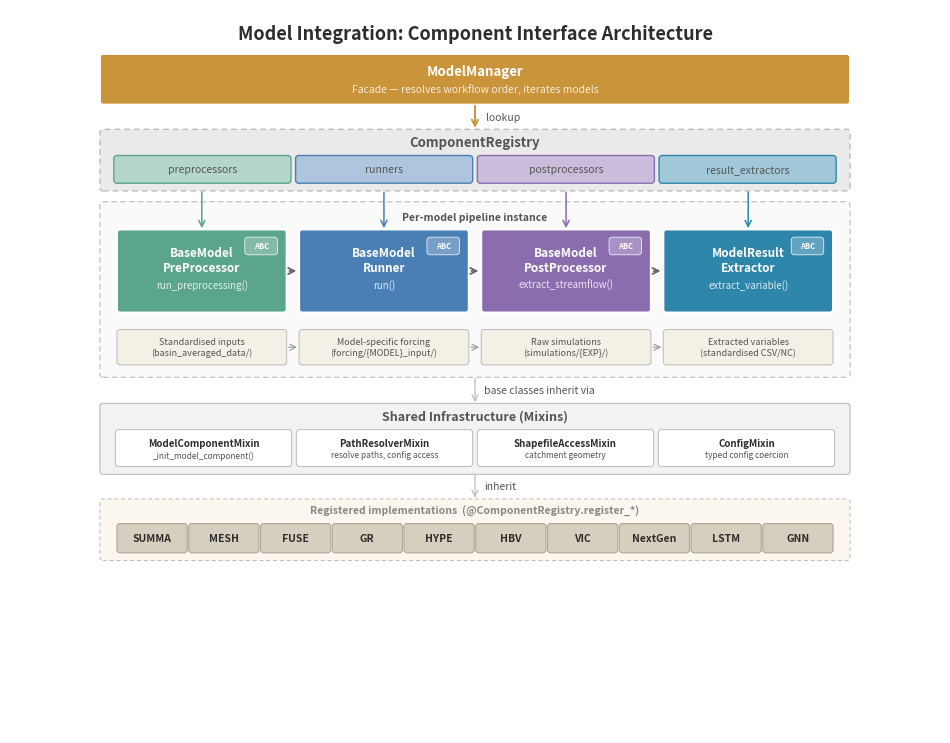

The matplotlib source for this figure: (Note: this script raises an exception after producing the figure.)
"""
SYMFLUENCE model component interface diagram (Section 3.5).

Shows the registry-driven pipeline: PreProcessor -> Runner -> PostProcessor
-> ResultExtractor, the ABC base classes and mixin architecture, and how
ModelManager orchestrates per-model component instances resolved via
ComponentRegistry.

Verified against the codebase at /Users/darrieythorsson/compHydro/code/SYMFLUENCE.
"""

import matplotlib
matplotlib.use("Agg")
import matplotlib.pyplot as plt
from matplotlib.patches import FancyBboxPatch, FancyArrowPatch
from pathlib import Path

# ── global grid ─────────────────────────────────────────────────────
FIG_W, FIG_H = 12.0, 9.4
STACK_L = 1.20
STACK_R = 10.80
STACK_W = STACK_R - STACK_L  # 9.60
MID_X   = (STACK_L + STACK_R) / 2
PAD     = 0.04
ROW_GAP = 0.24

# ── colours — consistent with fig1 palette ─────────────────────────
C_MGR    = "#C9943A"   # gold  — ModelManager
C_PRE    = "#5BA58B"   # green — PreProcessor
C_RUN    = "#4A7FB5"   # blue  — Runner
C_POST   = "#8B6DAF"   # purple — PostProcessor
C_EXT    = "#2E86AB"   # teal  — ResultExtractor
C_REG    = "#EAEAEA"   # registry bg
C_DATA   = "#F5F0E6"   # data artifact bg
C_MIXIN  = "#F2F2F2"   # mixin row bg
C_MODEL  = "#FBF6EE"   # implementations bg
C_PIPE   = "#FAFAFA"   # pipeline bg

TEXT_D  = "#2D2D2D"
TEXT_W  = "#FFFFFF"
TEXT_G  = "#555555"
TEXT_L  = "#888888"
CLR_A   = "#999999"
CLR_B   = "#BBBBBB"

# ── helpers ─────────────────────────────────────────────────────────

def lighten(c, f=0.35):
    r, g, b = (int(c[i:i+2], 16) for i in (1, 3, 5))
    return "#{:02X}{:02X}{:02X}".format(
        int(r + (255 - r) * f), int(g + (255 - g) * f), int(b + (255 - b) * f))


def _dark(c):
    r, g, b = (int(c[i:i+2], 16) for i in (1, 3, 5))
    return r * 0.299 + g * 0.587 + b * 0.114 < 160


def rbox(ax, x, y, w, h, fc, label=None, sub=None, *,
         ec="white", lw=1.5, ls="-", fs=9.5, sfs=7.5,
         tc=None, zorder=3, bold=True, lo=0.14, so=0.17):
    """Rounded box primitive — every visual element uses this."""
    patch = FancyBboxPatch(
        (x, y), w, h, boxstyle=f"round,pad={PAD}",
        facecolor=fc, edgecolor=ec, linewidth=lw, linestyle=ls,
        zorder=zorder)
    ax.add_patch(patch)
    if label is None:
        return
    tc = tc or (TEXT_W if _dark(fc) else TEXT_D)
    if sub:
        ax.text(x + w / 2, y + h / 2 + lo, label,
                ha="center", va="center", fontsize=fs,
                fontweight="bold" if bold else "normal",
                color=tc, zorder=zorder + 1)
        ax.text(x + w / 2, y + h / 2 - so, sub,
                ha="center", va="center", fontsize=sfs,
                color=tc, alpha=0.82, fontstyle="italic",
                zorder=zorder + 1)
    else:
        ax.text(x + w / 2, y + h / 2, label,
                ha="center", va="center", fontsize=fs,
                fontweight="bold" if bold else "normal",
                color=tc, zorder=zorder + 1)


def harr(ax, x1, x2, y, c=CLR_A, lw=1.3, st="->"):
    ax.add_patch(FancyArrowPatch(
        (x1, y), (x2, y), arrowstyle=st, color=c, lw=lw,
        zorder=5, mutation_scale=11))


def varr(ax, x, y1, y2, c=CLR_A, lw=1.3, st="->"):
    ax.add_patch(FancyArrowPatch(
        (x, y1), (x, y2), arrowstyle=st, color=c, lw=lw,
        zorder=5, mutation_scale=11))


# ── build figure ────────────────────────────────────────────────────
fig, ax = plt.subplots(figsize=(FIG_W, FIG_H))
ax.set_xlim(0, FIG_W)
ax.set_ylim(0, FIG_H)
ax.axis("off")

# ── title ───────────────────────────────────────────────────────────
ax.text(MID_X, FIG_H - 0.32,
        "Model Integration: Component Interface Architecture",
        ha="center", va="center", fontsize=13,
        fontweight="bold", color=TEXT_D)

# ════════════════════════════════════════════════════════════════════
# ROW 1 — ModelManager (facade tier)
# ════════════════════════════════════════════════════════════════════
mgr_h = 0.58
mgr_y = FIG_H - 1.20

rbox(ax, STACK_L, mgr_y, STACK_W, mgr_h, C_MGR,
     "ModelManager",
     sub="Facade — resolves workflow order, iterates models",
     lo=0.10, so=0.12)

# ════════════════════════════════════════════════════════════════════
# ROW 2 — ComponentRegistry
# ════════════════════════════════════════════════════════════════════
reg_h = 0.72
reg_y = mgr_y - 0.40 - reg_h

rbox(ax, STACK_L, reg_y, STACK_W, reg_h, C_REG,
     ec=CLR_B, lw=1.0, ls=(0, (4, 3)), zorder=2)

ax.text(MID_X, reg_y + reg_h - 0.13, "ComponentRegistry",
        ha="center", va="center", fontsize=9.5,
        fontweight="bold", color=TEXT_G, zorder=3)

# four registry slots
slot_labels = [
    ("preprocessors", C_PRE),
    ("runners", C_RUN),
    ("postprocessors", C_POST),
    ("result_extractors", C_EXT),
]
n_slots = len(slot_labels)
slot_h = 0.28
slot_gap = 0.14
slot_pad = 0.18
slot_usable = STACK_W - 2 * slot_pad
slot_w = (slot_usable - (n_slots - 1) * slot_gap) / n_slots
slot_x0 = STACK_L + slot_pad
slot_y = reg_y + 0.10

for i, (lbl, clr) in enumerate(slot_labels):
    sx = slot_x0 + i * (slot_w + slot_gap)
    rbox(ax, sx, slot_y, slot_w, slot_h, lighten(clr, 0.55),
         lbl, ec=clr, lw=1.0, fs=7.5, bold=False, tc=TEXT_G)

# arrow: Manager → Registry
varr(ax, MID_X, mgr_y - 0.02, reg_y + reg_h + 0.02, c=C_MGR, lw=1.4)
ax.text(MID_X + 0.14, (mgr_y + reg_y + reg_h) / 2, "lookup",
        ha="left", va="center", fontsize=7.5, color=TEXT_G, fontstyle="italic")

# ════════════════════════════════════════════════════════════════════
# ROW 3 — Pipeline (4 components + RoutingDecider + data artifacts)
# ════════════════════════════════════════════════════════════════════

# ── pipeline components ───────────────────────────────────────────
pipe_pad = 0.22                          # inset from STACK edges
pipe_left  = STACK_L + pipe_pad
pipe_right = STACK_R - pipe_pad
pipe_inner = pipe_right - pipe_left

comp_h   = 1.00
comp_gap = 0.24
n_comp   = 4
comp_w   = (pipe_inner - (n_comp - 1) * comp_gap) / n_comp

comp_top = reg_y - 0.58
comp_y   = comp_top - comp_h
comp_cy  = comp_y + comp_h / 2

components = [
    ("BaseModel\nPreProcessor",   "run_preprocessing()",  C_PRE),
    ("BaseModel\nRunner",         "run()",                C_RUN),
    ("BaseModel\nPostProcessor",  "extract_streamflow()", C_POST),
    ("ModelResult\nExtractor",    "extract_variable()",   C_EXT),
]

comp_positions = []   # left-x of each component
comp_centers   = []   # center-x of each component
for i, (name, method, clr) in enumerate(components):
    cx = pipe_left + i * (comp_w + comp_gap)
    rbox(ax, cx, comp_y, comp_w, comp_h, clr, name, sub=method,
         fs=8.5, sfs=7, lo=0.14, so=0.18)
    # ABC badge — top-right, well inside the box
    bw, bh = 0.34, 0.15
    rbox(ax, cx + comp_w - bw - 0.12, comp_y + comp_h - bh - 0.10,
         bw, bh, lighten(clr, 0.25), "ABC",
         ec="white", lw=0.5, fs=5.5, tc=TEXT_W)
    comp_positions.append(cx)
    comp_centers.append(cx + comp_w / 2)

# horizontal arrows between components
for i in range(n_comp - 1):
    x1 = comp_positions[i] + comp_w + 0.04
    x2 = comp_positions[i + 1] - 0.04
    harr(ax, x1, x2, comp_cy, c="#666666", lw=1.3)

# coloured arrows from registry slots down to components
for i, clr in enumerate([C_PRE, C_RUN, C_POST, C_EXT]):
    varr(ax, comp_centers[i], reg_y - 0.02, comp_top + 0.02, c=clr, lw=1.1)

# ── data artifacts — aligned directly below each component ────────
art_h = 0.38
art_y = comp_y - 0.30 - art_h

art_labels = [
    "Standardised inputs\n(basin_averaged_data/)",
    "Model-specific forcing\n(forcing/{MODEL}_input/)",
    "Raw simulations\n(simulations/{EXP}/)",
    "Extracted variables\n(standardised CSV/NC)",
]

art_positions = []
for i, label in enumerate(art_labels):
    ax_pos = comp_positions[i]
    rbox(ax, ax_pos, art_y, comp_w, art_h, C_DATA, label,
         ec=CLR_B, lw=0.7, fs=6.5, bold=False, tc=TEXT_G, zorder=6)
    art_positions.append((ax_pos, comp_w))

# flow arrows between artifact pills
art_cy = art_y + art_h / 2
for i in range(len(art_labels) - 1):
    x1 = art_positions[i][0] + art_positions[i][1] + 0.03
    x2 = art_positions[i + 1][0] - 0.03
    harr(ax, x1, x2, art_cy, c="#999999", lw=0.8)

# ── pipeline background — flush with STACK_L / STACK_R ───────────
pipe_bot = art_y - 0.16
pipe_top = comp_top + 0.36
rbox(ax, STACK_L, pipe_bot,
     STACK_W, pipe_top - pipe_bot,
     C_PIPE, ec=CLR_B, lw=0.8, ls=(0, (5, 3)), zorder=0)

# label centred in the top margin of the pipeline box
ax.text(MID_X, pipe_top - 0.16,
        "Per-model pipeline instance",
        ha="center", va="center", fontsize=7.5, color=TEXT_G,
        fontstyle="italic", fontweight="bold", zorder=1)

# ════════════════════════════════════════════════════════════════════
# ROW 4 — Shared Infrastructure (Mixins)
# ════════════════════════════════════════════════════════════════════
mix_h = 0.84
mix_y = pipe_bot - 0.42 - mix_h

rbox(ax, STACK_L, mix_y, STACK_W, mix_h, C_MIXIN,
     ec=CLR_B, lw=0.8, zorder=2)
ax.text(MID_X, mix_y + mix_h - 0.12,
        "Shared Infrastructure (Mixins)",
        ha="center", va="center", fontsize=9,
        fontweight="bold", color=TEXT_G, zorder=3)

mixin_data = [
    ("ModelComponentMixin",  "_init_model_component()"),
    ("PathResolverMixin",    "resolve paths, config access"),
    ("ShapefileAccessMixin", "catchment geometry"),
    ("ConfigMixin",          "typed config coercion"),
]
mp_h = 0.40
mp_gap = 0.14
mp_pad = 0.20
mp_usable = STACK_W - 2 * mp_pad
mp_w = (mp_usable - 3 * mp_gap) / 4
mp_y = mix_y + 0.10
mp_x0 = STACK_L + mp_pad

for i, (name, desc) in enumerate(mixin_data):
    mx = mp_x0 + i * (mp_w + mp_gap)
    rbox(ax, mx, mp_y, mp_w, mp_h, "#FFFFFF", name, sub=desc,
         ec=CLR_B, lw=0.7, fs=7, sfs=6, tc=TEXT_D,
         lo=0.07, so=0.09)

# arrow: pipeline → mixins
varr(ax, MID_X, pipe_bot - 0.02, mix_y + mix_h + 0.02,
     c=CLR_B, lw=0.9)
ax.text(MID_X + 0.12, (pipe_bot + mix_y + mix_h) / 2,
        "base classes inherit via",
        ha="left", va="center", fontsize=7.5, color=TEXT_G,
        fontstyle="italic")

# ════════════════════════════════════════════════════════════════════
# ROW 5 — Registered implementations
# ════════════════════════════════════════════════════════════════════
impl_h = 0.72
impl_y = mix_y - 0.40 - impl_h

rbox(ax, STACK_L, impl_y, STACK_W, impl_h, C_MODEL,
     ec=CLR_B, lw=0.7, ls=(0, (4, 3)), zorder=1)
ax.text(MID_X, impl_y + impl_h - 0.10,
        "Registered implementations  (@ComponentRegistry.register_*)",
        ha="center", va="center", fontsize=7.5,
        fontweight="bold", color=TEXT_L, zorder=2)

models = ["SUMMA", "MESH", "FUSE", "GR", "HYPE", "HBV", "VIC", "NextGen", "LSTM", "GNN"]
pill_h = 0.30
pill_gap = 0.12
pill_pad = 0.22
pill_usable = STACK_W - 2 * pill_pad
pill_gap = 0.10
pill_w = (pill_usable - (len(models) - 1) * pill_gap) / len(models)
pill_y = impl_y + 0.10
pill_x0 = STACK_L + pill_pad

C_IMPL = "#D6CEBE"
C_IMPL_E = "#B0A694"

for i, m in enumerate(models):
    px = pill_x0 + i * (pill_w + pill_gap)
    rbox(ax, px, pill_y, pill_w, pill_h, C_IMPL, m,
         ec=C_IMPL_E, lw=0.8, fs=7.5, bold=True, tc=TEXT_D)

# arrow: mixins → implementations
varr(ax, MID_X, mix_y - 0.02, impl_y + impl_h + 0.02,
     c=CLR_B, lw=0.9)
ax.text(MID_X + 0.12, (mix_y + impl_y + impl_h) / 2,
        "inherit", ha="left", va="center", fontsize=7.5,
        color=TEXT_G, fontstyle="italic")

# ── save ────────────────────────────────────────────────────────────
out = Path(__file__).resolve().parent
for fmt in ("pdf", "png"):
    fig.savefig(out / f"fig7_model_integration.{fmt}",
                dpi=300, bbox_inches="tight", facecolor="white",
                pad_inches=0.12)
    print(f"Saved fig7_model_integration.{fmt}")
plt.close(fig)
